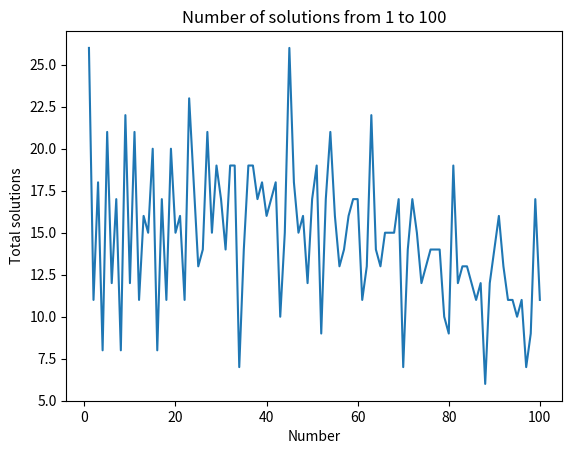

Write Python code to recreate this figure.
# -*- coding: utf-8 -*-
"""
Created on Fri Oct  9 20:20:44 2026

@author: a3026
"""

import random
import matplotlib.pyplot as plt


def Find_expression(x):

    digits = "123456789"
    count = 0

    for n in range(3 ** 8):

        number = n
        expression = digits[0]

        for i in range(8):

            choice = number % 3
            number = number // 3

            if choice == 0:
                expression = expression + digits[i + 1]

            elif choice == 1:
                expression = expression + "+" + digits[i + 1]

            else:
                expression = expression + "-" + digits[i + 1]


        # Calculate the value of the expression
        total = 0
        current_number = ""
        sign = 1

        for i in range(len(expression)):

            if expression[i] == "+":

                total = total + sign * int(current_number)
                current_number = ""
                sign = 1

            elif expression[i] == "-":

                total = total + sign * int(current_number)
                current_number = ""
                sign = -1

            else:

                current_number = current_number + expression[i]


        total = total + sign * int(current_number)


        if total == x:

            print(expression, "=", x)
            count = count + 1


    return count



# 5.1
x = random.randint(1, 100)

print("x =", x)

Find_expression(x)



# 5.2
Total_solutions = []

for i in range(1, 101):

    count = Find_expression(i)

    Total_solutions.append(count)


print("Total_solutions:")
print(Total_solutions)



# Plot
x_values = range(1, 101)

plt.plot(x_values, Total_solutions)

plt.xlabel("Number")
plt.ylabel("Total solutions")
plt.title("Number of solutions from 1 to 100")

plt.show()



# Find maximum
maximum = max(Total_solutions)

print("Maximum number of solutions =", maximum)

for i in range(100):

    if Total_solutions[i] == maximum:

        print("Number with maximum solutions =", i + 1)



# Find minimum
minimum = min(Total_solutions)

print("Minimum number of solutions =", minimum)

for i in range(100):

    if Total_solutions[i] == minimum:

        print("Number with minimum solutions =", i + 1)
